Run: headless pygame with SDL's dummy video driver; simulated clock (each Clock.tick advances the game by its frame time, no real sleeping); random seed 0; keys injected as events and as key.get_pressed() state; no mouse input.
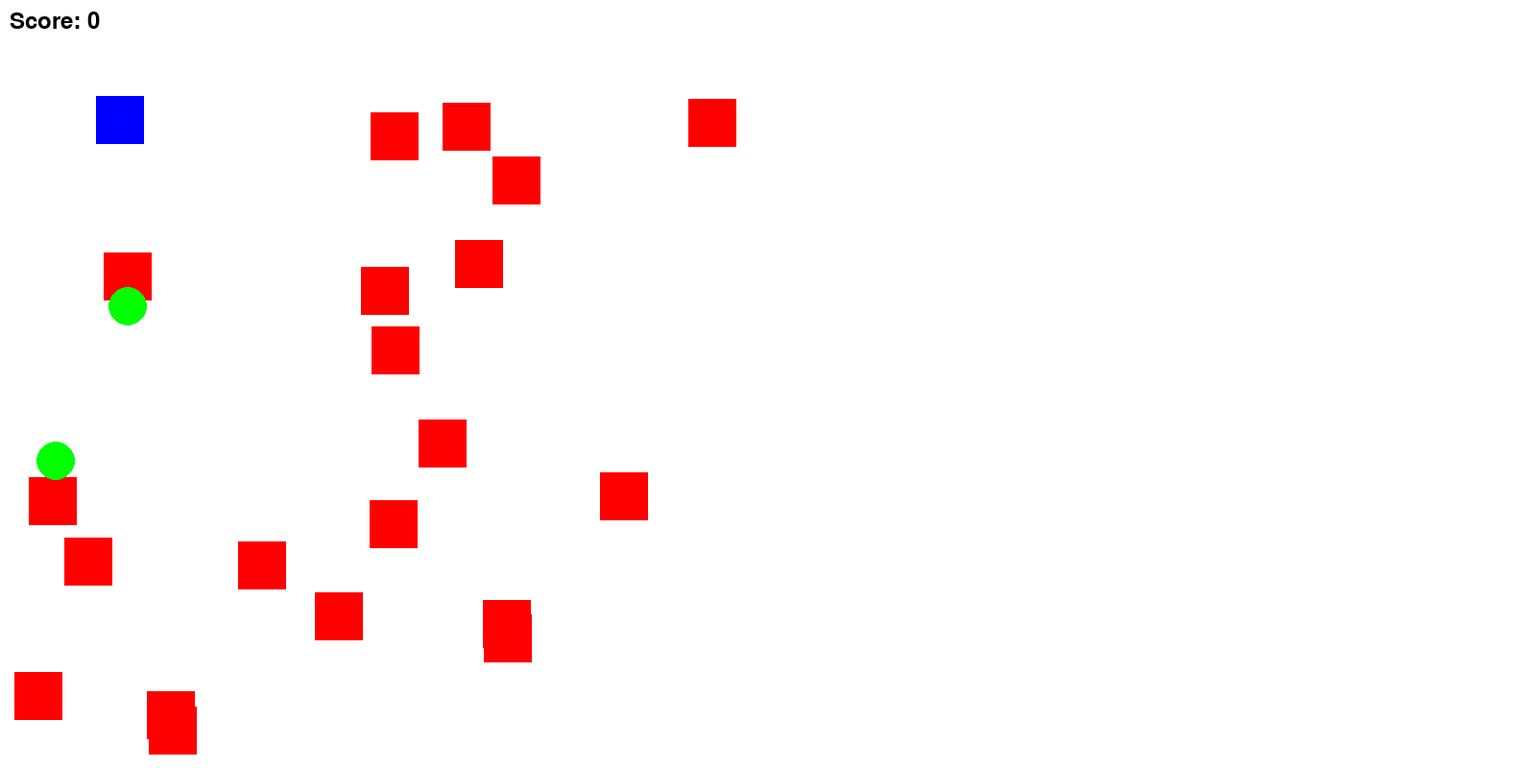
Frame 1 of 4 · flips 1–60 · no input
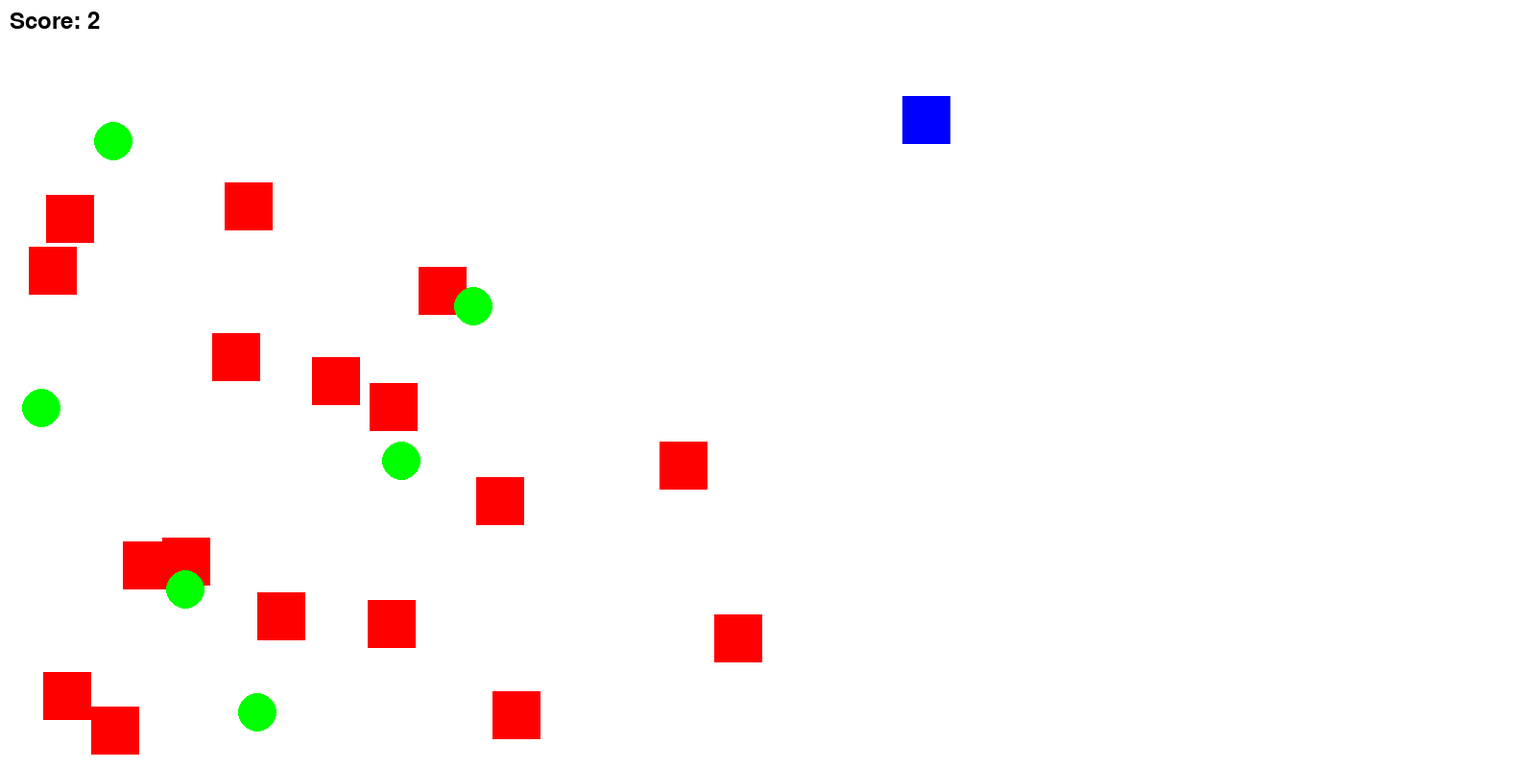
Frame 2 of 4 · flips 61–180 · tapped SPACE, RETURN · held RIGHT (→), D
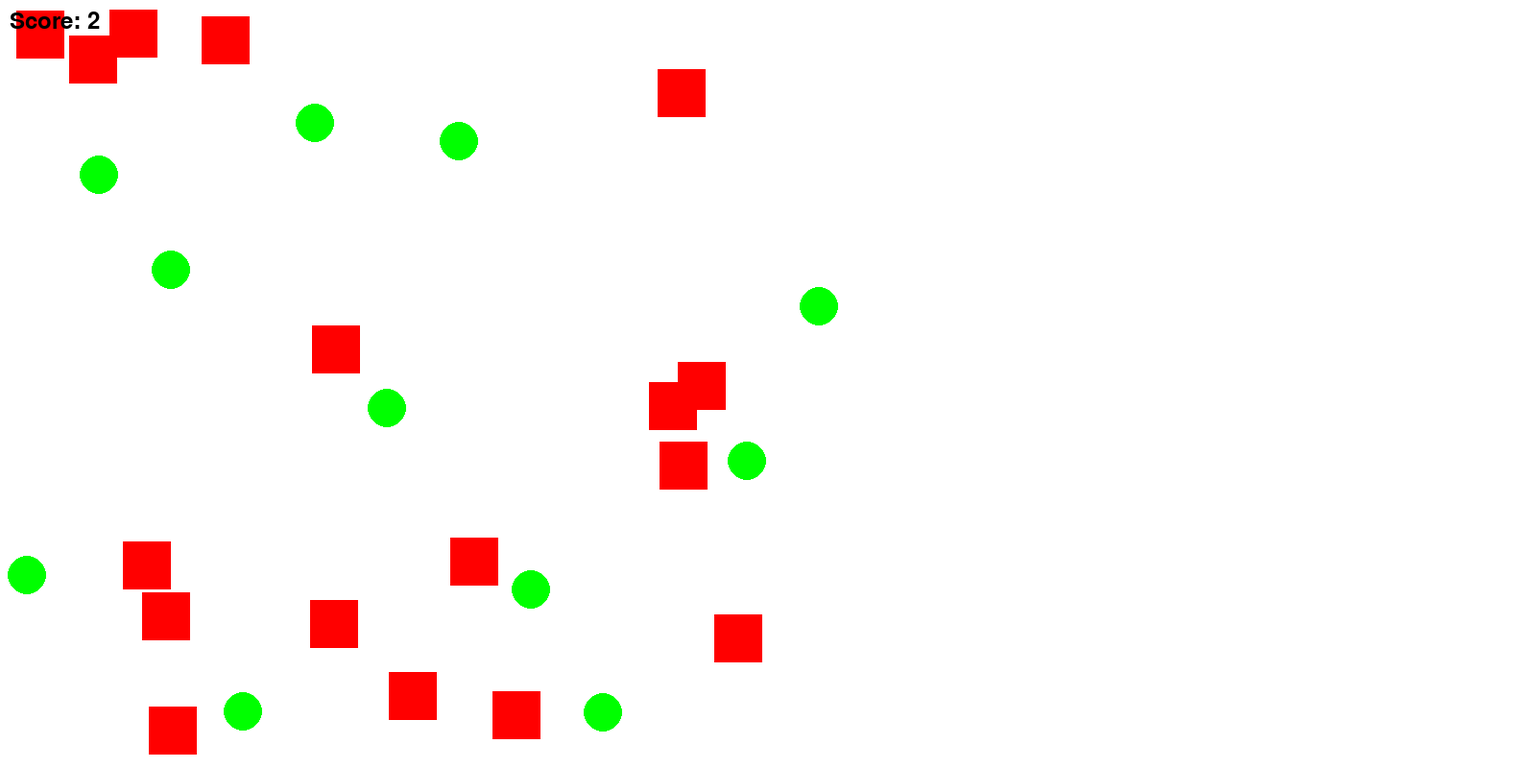
Frame 3 of 4 · flips 181–300 · held DOWN (↓), S
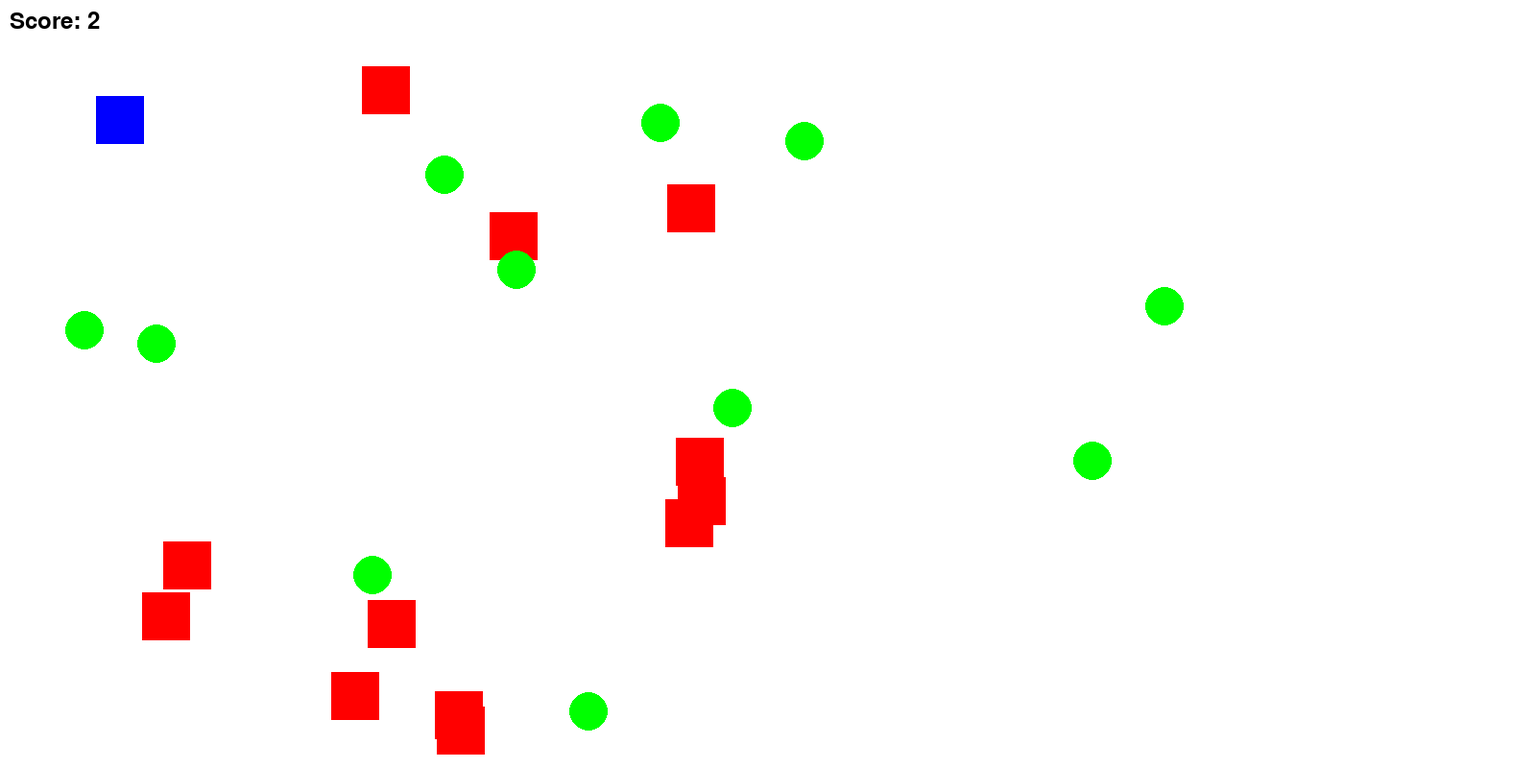
Frame 4 of 4 · flips 301–420 · held LEFT (←), A, UP (↑), W

The pygame program that drew these frames:

# refactored to implement shooting in the Player instead of running loop

import pygame
import sys
import random

pygame.init()
screen = pygame.display.set_mode((1600, 800))
clock = pygame.time.Clock()
score = 0
font = pygame.font.SysFont(None, 36)  # You can choose font size here


# --- Sprite Classes ---
class Player(pygame.sprite.Sprite):
    def __init__(self, x, y):
        super().__init__()
        self.image = pygame.Surface((50, 50))
        self.image.fill((0, 0, 255))  # Blue
        self.rect = self.image.get_rect(topleft=(x, y))
        self.speed = 7
        self.shoot_delay = 10
        self.delay = self.shoot_delay
        

    def update(self, keys):
        if self.delay < self.shoot_delay:
            self.delay += 1
        if keys[pygame.K_a]: self.rect.x -= self.speed
        if keys[pygame.K_d]: self.rect.x += self.speed
        if keys[pygame.K_w]: self.rect.y -= self.speed
        if keys[pygame.K_s]: self.rect.y += self.speed
        if keys[pygame.K_SPACE]: 
            if self.delay == self.shoot_delay:
                self.shoot()
                self.delay = 0
            
    
    def shoot(self):
        #print("Shooting", self.num)
        #self.num+=1
        b1 = Bullet(self.rect.centerx, self.rect.centery, 0, -1)
        b2 = Bullet(self.rect.centerx, self.rect.centery, 1, 0)
        b3 = Bullet(self.rect.centerx, self.rect.centery, -1, 0)
        b4 = Bullet(self.rect.centerx, self.rect.centery, 0, 1)
        all_sprites.add(b1, b2, b3, b4)
        bullets.add(b1, b2, b3, b4)
        

class Enemy(pygame.sprite.Sprite):
    def __init__(self, x, y):
        super().__init__()
        self.image = pygame.Surface((50, 50))
        self.image.fill((255, 0, 0))
        self.rect = self.image.get_rect(topleft=(x, y))

        self.change_direction()  # Set initial direction
        self.change_delay = 60  # Frames until next change (~1 second at 60 FPS)
        self.timer = 0          # Counter

    def change_direction(self):
        # Set a new random direction
        self.dx = random.choice([-3, -2, -1, 1, 2, 3])
        self.dy = random.choice([-3, -2, -1, 1, 2, 3])

    def update(self):
        # Move enemy
        self.rect.x += self.dx
        self.rect.y += self.dy

        # Bounce off edges
        if self.rect.left <= 0 or self.rect.right >= 800:
            self.dx *= -1
        if self.rect.top <= 0 or self.rect.bottom >= 600:
            self.dy *= -1

        # Increment timer and maybe change direction
        self.timer += 1
        if self.timer >= self.change_delay:
            self.change_direction()
            self.timer = 0


class Enemy2(pygame.sprite.Sprite):
    def __init__(self, x, y):
        super().__init__()
        self.image = pygame.Surface((50, 50), pygame.SRCALPHA)  # transparent bg
        pygame.draw.circle(self.image, 'green', (25,25), 20)
        self.rect = self.image.get_rect(topleft=(x, y))
        self.dx = 3     

    def update(self):
        # Move enemy
        self.rect.x += self.dx

        if self.rect.left > 1600:
            self.kill()

class Bullet(pygame.sprite.Sprite):
    def __init__(self, x, y, dx, dy):
        super().__init__()
        self.image = pygame.Surface((10, 10))
        self.image.fill((0, 255, 0))  # Green bullet
        self.rect = self.image.get_rect(center=(x, y))
        self.speed = 10  # Moves up
        self.dx = dx * self.speed
        self.dy = dy * self.speed


    def update(self):
        #self.rect.y += self.speed
        self.rect.y += self.dy
        self.rect.x += self.dx
        
        # Kill bullet if it leaves the screen
        if self.rect.bottom < 0:
            self.kill()


# --- Create Sprites ---
player = Player(100, 100)
# addingenemies one by one
enemy = Enemy(400, 300)
enemy2 = Enemy(500, 400)
enemy3 = Enemy(300, 450)
enemies = pygame.sprite.Group(enemy, enemy2, enemy3)  # Group with enemies only
enemies.add(enemy, enemy2, enemy3)

enemies = pygame.sprite.Group()
# Spawn 10 enemies at random positions
for _ in range(20):
    x = random.randint(0, 750)  # leave space for 50x50 size
    y = random.randint(0, 750)
    enemy = Enemy(x, y)
    enemies.add(enemy)



playerGroup = pygame.sprite.Group(player) # for killing player using hits = ...)
all_sprites = pygame.sprite.Group(player, enemies)
bullets = pygame.sprite.Group()
#all_sprites.add(bullet)
#bullets.add(bullet)

#spawning enemies
spawn_timer = 0
spawn_delay = 400 # milliseconds

# --- Game loop ---
running = True
while running:
    for event in pygame.event.get():
        if event.type == pygame.KEYDOWN:
            if event.key == pygame.K_SPACE:
                # Fire from center-top of player
                b1 = Bullet(player.rect.centerx, player.rect.centery, 0, -1)
                b2 = Bullet(player.rect.centerx, player.rect.centery, 1, 0)
                b3 = Bullet(player.rect.centerx, player.rect.centery, -1, 0)
                b4 = Bullet(player.rect.centerx, player.rect.centery, 0, 1)
                all_sprites.add(b1, b2, b3, b4)
                bullets.add(b1, b2, b3, b4)
        

        if event.type == pygame.QUIT:
            running = False

    # random spawning enemies2 on left
    dt = clock.tick(60)
    spawn_timer += dt 
    if spawn_timer >= spawn_delay:
        y = random.randint(0, 750)
        enemyC = Enemy2(0, y)   # Spawn at left edge
        enemies.add(enemyC)
        all_sprites.add(enemyC)
        spawn_timer = 0


    keys = pygame.key.get_pressed()
    #all_sprites.update(keys)
    player.update(keys)
    enemies.update()
    bullets.update()


    # --- Collision detection ---
    # collision bullet and enemy
    # pygame.sprite.groupcollide(bullets, enemies, True, True) 
    hits = pygame.sprite.groupcollide(bullets, enemies, True, True)
    score += len(hits)
        #print("Score: ", score)
    #if pygame.sprite.groupcollide(playerGroup, enemies, True, True)

    if pygame.sprite.spritecollide(player, enemies, True):
        print("Collision detected!")
        #pygame.sprite.spritecollide(player, enemies, True)
        #player.kill()
        #enemy.kill()
        #running = False # end game

    # pygame.sprite.groupcollide(enemies, playerGroup, False, True) # this line uses sprite group to kill enemy
    if score > 0 and score % 50 == 0 and score:
     print("upgrade choices")
     
    screen.fill((255, 255, 255))
    all_sprites.draw(screen)
    score_text = font.render(f"Score: {score}", True, (0, 0, 0))  # Black color
    screen.blit(score_text, (10, 10))  # Position at top-left corner
    pygame.display.flip()
    #clock.tick(60)

pygame.quit()
sys.exit()
